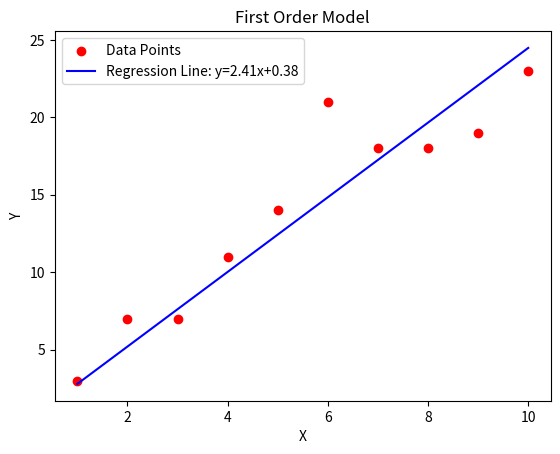

This figure's Python source: (Note: this script raises an exception after producing the figure.)
# Duru Baştunalı 150120075 - CSE4079 HW1, Question 2


import numpy as np
from matplotlib import pyplot as plt

dataset = [(1, 3), (2, 7), (3, 7), (4, 11), (5, 14), (6, 21), (7, 18), (8, 18), (9, 19), (10, 23)]


def plot_regression_tenth_order(a, b, c, d, e, f, g, h, i, j, k):  # Plot tenth order model
    x_values = [point[0] for point in dataset]
    y_values = [point[1] for point in dataset]
    plt.scatter(x_values, y_values, color='red', label='Data Points')
    x_line = np.linspace(min(x_values), max(x_values), 100)
    y_line = (a * x_line**10 + b * x_line**9 + c * x_line**8 + d * x_line**7 + e * x_line**6 + f * x_line**5 +
              g * x_line**4 + h * x_line**3 + i * x_line**2 + j * x_line + k )
    plt.plot(x_line, y_line, color='blue', label=f'Regression Line: 10th Order Polynomial')
    plt.xlabel('X')
    plt.ylabel('Y')
    plt.legend()
    plt.title('Tenth Order Model')
    plt.savefig("tenth_order_model.png")


def plot_regression_linear(a, b):  # Plot linear model
    x_values = [point[0] for point in dataset]
    y_values = [point[1] for point in dataset]
    plt.scatter(x_values, y_values, color='red', label='Data Points')
    x_line = np.linspace(min(x_values), max(x_values), 100)
    y_line = a * x_line + b
    plt.plot(x_line, y_line, color='blue', label=f'Regression Line: y={a:.2f}x+{b:.2f}')
    plt.xlabel('X')
    plt.ylabel('Y')
    plt.legend()
    plt.title('First Order Model')
    plt.savefig("first_order_model.png")


# Tenth order gradient with regularization
def partial_derivative_tenth_regularization(a, b, c, d, e, f, g, h, i, j, k, power, term):
    coefficient = 0.001
    return partial_derivative_tenth(a, b, c, d, e, f, g, h, i, j, k, power) + 2 * coefficient * term


# Tenth order gradient without regularization
def partial_derivative_tenth(a, b, c, d, e, f, g, h, i, j, k, power):
    grad_a_sum = 0
    for instance in dataset:
        x = instance[0]
        y = instance[1]
        tenth_order = a*(x**10)+b*(x**9)+c*(x**8)+d*(x**7)+e*(x**6)+f*(x**5)+g*(x**4)+h*(x**3)+i*(x**2)+j*x+k-y
        grad_a_sum += 2 * (x ** power) * tenth_order
    return grad_a_sum


def partial_derivative_linear(a, b, power):  # Linear model gradient
    grad_a_sum = 0
    for instance in dataset:
        grad_a_sum += 2 * (instance[0] ** power) * (a * instance[0] + b - instance[1])
    return grad_a_sum


def calculate_parameters_tenth_order_regularization():  # Calculate tenth order model with regularization
    a_0 = 2.41
    b_0 = 0.38
    c_0 = 0
    d_0 = 0
    e_0 = 0
    f_0 = 0
    g_0 = 0
    h_0 = 0
    i_0 = 0
    j_0 = 0
    k_0 = 0

    e = 0.001

    while True:
        a_n = a_0 - e * partial_derivative_tenth_regularization(a_0, b_0, c_0, d_0, e_0, f_0, g_0, h_0, i_0, j_0, k_0, 10, a_0)
        b_n = b_0 - e * partial_derivative_tenth_regularization(a_0, b_0, c_0, d_0, e_0, f_0, g_0, h_0, i_0, j_0, k_0, 9, b_0)
        c_n = c_0 - e * partial_derivative_tenth_regularization(a_0, b_0, c_0, d_0, e_0, f_0, g_0, h_0, i_0, j_0, k_0, 8, c_0)
        d_n = d_0 - e * partial_derivative_tenth_regularization(a_0, b_0, c_0, d_0, e_0, f_0, g_0, h_0, i_0, j_0, k_0, 7, d_0)
        e_n = e_0 - e * partial_derivative_tenth_regularization(a_0, b_0, c_0, d_0, e_0, f_0, g_0, h_0, i_0, j_0, k_0, 6, e_0)
        f_n = f_0 - e * partial_derivative_tenth_regularization(a_0, b_0, c_0, d_0, e_0, f_0, g_0, h_0, i_0, j_0, k_0, 5, f_0)
        g_n = g_0 - e * partial_derivative_tenth_regularization(a_0, b_0, c_0, d_0, e_0, f_0, g_0, h_0, i_0, j_0, k_0, 4, g_0)
        h_n = h_0 - e * partial_derivative_tenth_regularization(a_0, b_0, c_0, d_0, e_0, f_0, g_0, h_0, i_0, j_0, k_0, 3, h_0)
        i_n = i_0 - e * partial_derivative_tenth_regularization(a_0, b_0, c_0, d_0, e_0, f_0, g_0, h_0, i_0, j_0, k_0, 2, i_0)
        j_n = j_0 - e * partial_derivative_tenth_regularization(a_0, b_0, c_0, d_0, e_0, f_0, g_0, h_0, i_0, j_0, k_0, 1, j_0)
        k_n = k_0 - e * partial_derivative_tenth_regularization(a_0, b_0, c_0, d_0, e_0, f_0, g_0, h_0, i_0, j_0, k_0, 0, k_0)

        if ((a_n - a_0) ** 2 + (b_n - b_0) ** 2 + (c_n - c_0) ** 2 + (d_n - d_0) ** 2 + (e_n - e_0) ** 2 +
            (f_n - f_0) ** 2 + (g_n - g_0) ** 2 + (i_n - i_0) ** 2 + (j_n - j_0) ** 2) + (k_n - k_0) ** 2 < e:
            break
        else:
            a_0 = a_n
            b_0 = b_n
            c_0 = c_n
            d_0 = d_n
            e_0 = e_n
            f_0 = f_n
            g_0 = g_n
            h_0 = h_n
            i_0 = i_n
            j_0 = j_n
            k_0 = k_n

    return a_n, b_n, c_n, d_n, e_n, f_n, g_n, h_n, i_n, j_n, k_n


def calculate_parameters_tenth_order():  # Calculate tenth order model without regularization
    a_0 = 0
    b_0 = 0
    c_0 = 0
    d_0 = 0
    e_0 = 0
    f_0 = 0
    g_0 = 0
    h_0 = 0
    i_0 = 0
    j_0 = 0
    k_0 = 0

    e = 0.001

    while True:
        a_n = a_0 - e * partial_derivative_tenth(a_0, b_0, c_0, d_0, e_0, f_0, g_0, h_0, i_0, j_0, k_0, 10)
        b_n = b_0 - e * partial_derivative_tenth(a_0, b_0, c_0, d_0, e_0, f_0, g_0, h_0, i_0, j_0, k_0, 9)
        c_n = c_0 - e * partial_derivative_tenth(a_0, b_0, c_0, d_0, e_0, f_0, g_0, h_0, i_0, j_0, k_0, 8)
        d_n = d_0 - e * partial_derivative_tenth(a_0, b_0, c_0, d_0, e_0, f_0, g_0, h_0, i_0, j_0, k_0, 7)
        e_n = e_0 - e * partial_derivative_tenth(a_0, b_0, c_0, d_0, e_0, f_0, g_0, h_0, i_0, j_0, k_0, 6)
        f_n = f_0 - e * partial_derivative_tenth(a_0, b_0, c_0, d_0, e_0, f_0, g_0, h_0, i_0, j_0, k_0, 5)
        g_n = g_0 - e * partial_derivative_tenth(a_0, b_0, c_0, d_0, e_0, f_0, g_0, h_0, i_0, j_0, k_0, 4)
        h_n = h_0 - e * partial_derivative_tenth(a_0, b_0, c_0, d_0, e_0, f_0, g_0, h_0, i_0, j_0, k_0, 3)
        i_n = i_0 - e * partial_derivative_tenth(a_0, b_0, c_0, d_0, e_0, f_0, g_0, h_0, i_0, j_0, k_0, 2)
        j_n = j_0 - e * partial_derivative_tenth(a_0, b_0, c_0, d_0, e_0, f_0, g_0, h_0, i_0, j_0, k_0, 1)
        k_n = k_0 - e * partial_derivative_tenth(a_0, b_0, c_0, d_0, e_0, f_0, g_0, h_0, i_0, j_0, k_0, 0)

        if ((a_n - a_0) ** 2 + (b_n - b_0) ** 2 + (c_n - c_0) ** 2 + (d_n - d_0) ** 2 + (e_n - e_0) ** 2 +
            (f_n - f_0) ** 2 + (g_n - g_0) ** 2 + (i_n - i_0) ** 2 + (j_n - j_0) ** 2) + (k_n - k_0) ** 2 < e:
            break
        else:
            a_0 = a_n
            b_0 = b_n
            c_0 = c_n
            d_0 = d_n
            e_0 = e_n
            f_0 = f_n
            g_0 = g_n
            h_0 = h_n
            i_0 = i_n
            j_0 = j_n
            k_0 = k_n

    return a_n, b_n, c_n, d_n, e_n, f_n, g_n, h_n, i_n, j_n, k_n

def calculate_parameters_linear():  # Calculate linear model
    a_0 = 0
    b_0 = 0
    print("Initial a =", a_0, "and b =", b_0)
    e = 0.001
    while True:
        a_n = round(a_0 - e * partial_derivative_linear(a_0, b_0, 1), 2)
        b_n = round(b_0 - e * partial_derivative_linear(a_0, b_0, 0), 2)

        if (a_n - a_0)**2 + (b_n - b_0)**2 < e:
            print("a =", a_n, "b =", b_n)
            break
        else:
            a_0 = a_n
            b_0 = b_n

    return a_n, b_n


if __name__ == '__main__':
    a, b = calculate_parameters_linear()
    plot_regression_linear(a, b)

    a, b, c, d, e, f, g, h, i, j, k = calculate_parameters_tenth_order()
    plot_regression_tenth_order(a, b, c, d, e, f, g, h, i, j, k)

    a, b, c, d, e, f, g, h, i, j, k = calculate_parameters_tenth_order_regularization()
    plot_regression_tenth_order(a, b, c, d, e, f, g, h, i, j, k)
